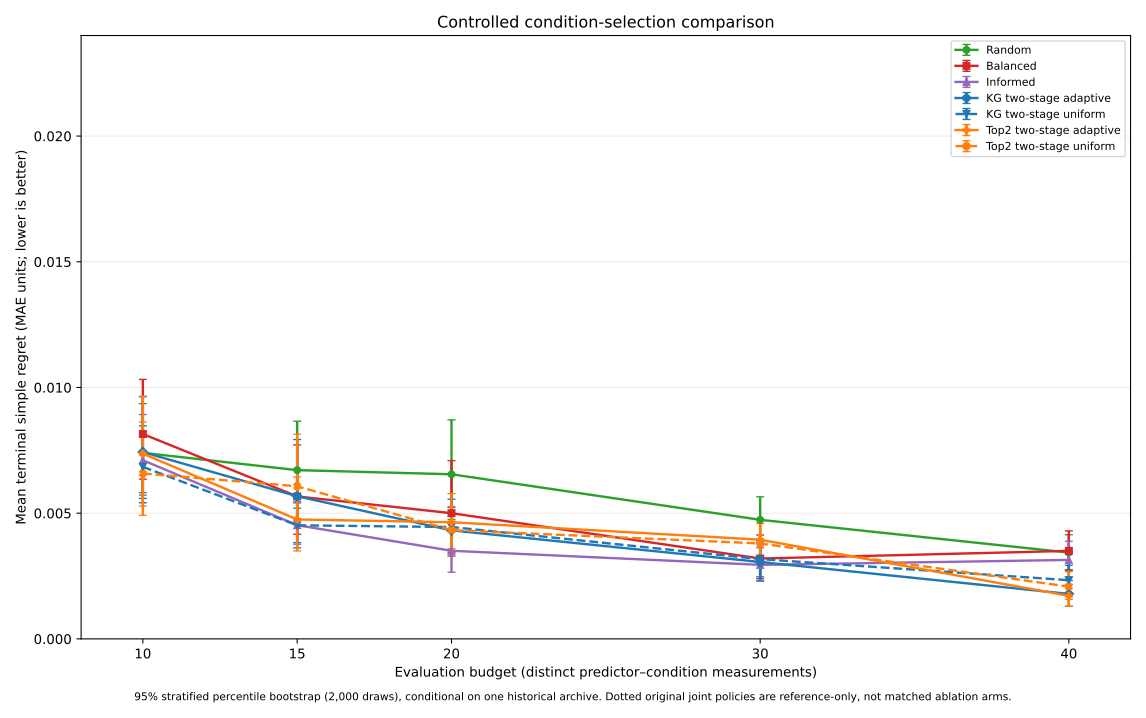

The file beside this chart, header and first rows:
budget, policy, episodes, mean_regret, regret_low, regret_high, p_correct, p_low, p_high, regret_p90
10, random, 240, 0.0074, 0.005816, 0.009358, 0.2208, 0.1875, 0.2583, 0.02125
10, balanced, 240, 0.008149, 0.006354, 0.01032, 0.2083, 0.1749, 0.2458, 0.02125
10, informed, 240, 0.007106, 0.005715, 0.008923, 0.2125, 0.1917, 0.2375, 0.02125
15, random, 240, 0.006712, 0.005196, 0.008659, 0.275, 0.2292, 0.325, 0.02125
15, balanced, 240, 0.005666, 0.004161, 0.007714, 0.2042, 0.1667, 0.2458, 0.02125
15, informed, 240, 0.004522, 0.003763, 0.005406, 0.2542, 0.2083, 0.3, 0.02125
20, random, 240, 0.006547, 0.004749, 0.008712, 0.2208, 0.1792, 0.2667, 0.02125
20, balanced, 240, 0.004999, 0.003295, 0.007092, 0.25, 0.2124, 0.2917, 0.008842
20, informed, 240, 0.003504, 0.002652, 0.00438, 0.2583, 0.2167, 0.3, 0.008842
30, random, 240, 0.004736, 0.003871, 0.005652, 0.2917, 0.2417, 0.3418, 0.02125
30, balanced, 240, 0.003197, 0.002396, 0.004132, 0.3083, 0.2583, 0.3583, 0.008842
30, informed, 240, 0.002945, 0.002304, 0.003625, 0.3333, 0.2875, 0.3833, 0.008842
40, random, 240, 0.003433, 0.002752, 0.004142, 0.2917, 0.2375, 0.3458, 0.008842
40, balanced, 240, 0.003501, 0.002735, 0.004296, 0.3667, 0.3166, 0.4167, 0.008842
40, informed, 240, 0.003141, 0.002463, 0.003883, 0.3458, 0.2917, 0.4, 0.008842
10, kg_two_stage_adaptive, 240, 0.007429, 0.005587, 0.009629, 0.2208, 0.1833, 0.2625, 0.02125
10, kg_two_stage_uniform, 240, 0.006844, 0.005414, 0.008473, 0.1875, 0.15, 0.225, 0.02125
15, kg_two_stage_adaptive, 240, 0.005672, 0.003827, 0.007931, 0.2292, 0.1875, 0.2708, 0.008842
15, kg_two_stage_uniform, 240, 0.004518, 0.003617, 0.005454, 0.2458, 0.2, 0.2958, 0.008842
20, kg_two_stage_adaptive, 240, 0.004316, 0.003516, 0.005228, 0.2667, 0.2208, 0.3083, 0.008842
20, kg_two_stage_uniform, 240, 0.004449, 0.003433, 0.005553, 0.2667, 0.2125, 0.325, 0.02125
30, kg_two_stage_adaptive, 240, 0.003058, 0.002306, 0.003814, 0.4667, 0.4125, 0.5208, 0.008842
30, kg_two_stage_uniform, 240, 0.003173, 0.002467, 0.003893, 0.4458, 0.3875, 0.5083, 0.008842
40, kg_two_stage_adaptive, 240, 0.001788, 0.001293, 0.002322, 0.5458, 0.4917, 0.6042, 0.008842
40, kg_two_stage_uniform, 240, 0.002335, 0.001816, 0.002926, 0.4917, 0.4332, 0.55, 0.008842
10, top2_two_stage_adaptive, 240, 0.007369, 0.005282, 0.009656, 0.2, 0.1667, 0.2375, 0.02125
10, top2_two_stage_uniform, 240, 0.006581, 0.004912, 0.008623, 0.2417, 0.2, 0.2793, 0.02125
15, top2_two_stage_adaptive, 240, 0.00475, 0.003498, 0.006439, 0.2417, 0.2, 0.2833, 0.008842
15, top2_two_stage_uniform, 240, 0.006071, 0.00453, 0.008142, 0.2417, 0.1958, 0.2875, 0.02125
20, top2_two_stage_adaptive, 240, 0.00464, 0.003591, 0.00578, 0.275, 0.2292, 0.325, 0.008842
20, top2_two_stage_uniform, 240, 0.004326, 0.003509, 0.005268, 0.275, 0.2208, 0.3292, 0.008842
30, top2_two_stage_adaptive, 240, 0.003945, 0.003175, 0.00478, 0.3458, 0.2875, 0.4, 0.02125
30, top2_two_stage_uniform, 240, 0.003797, 0.003017, 0.004592, 0.4083, 0.35, 0.4708, 0.01008
40, top2_two_stage_adaptive, 240, 0.001713, 0.001299, 0.002166, 0.4792, 0.4208, 0.5375, 0.008842
40, top2_two_stage_uniform, 240, 0.00208, 0.001573, 0.002673, 0.4917, 0.4333, 0.5542, 0.008842
